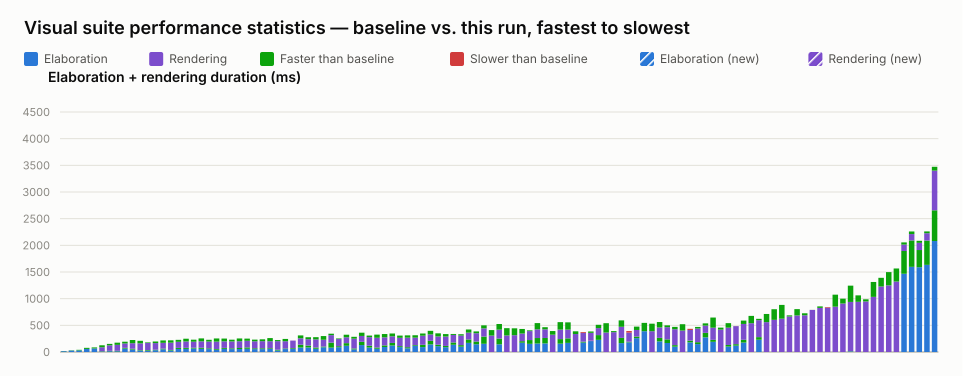

The table this chart was drawn from, first rows:
name, elaboration_unit, elaboration_baseline, elaboration_value, elaboration_delta_ms, elaboration_delta_pct, elaboration_is_new, rendering_unit, rendering_baseline, rendering_value, rendering_delta_ms, rendering_delta_pct, rendering_is_new, total_value
selection_styles.visual.spec.ts › shows …, ms, 18, 15, -3, -16.67, false, , , , , , , 15
typing.visual.spec.ts › renders enum lit…, ms, 32, 27, -5, -15.63, false, , , , , , , 27
typing.visual.spec.ts › keeps user type …, ms, 41, 30, -11, -26.83, false, , , , , , , 30
generate_regions.visual.spec.ts › select…, ms, 78, 58, -20, -25.64, false, , , , , , , 58
typing.visual.spec.ts › renders parametr…, ms, 86, 67, -19, -22.09, false, , , , , , , 67
interface.visual.spec.ts › renders an in…, ms, 15, 9, -6, -40.00, false, ms, 111, 74, -37, -33.33, false, 83
interface.visual.spec.ts › renders inter…, ms, 22, 15, -7, -31.82, false, ms, 130, 103, -27, -20.77, false, 118
port_array.visual.spec.ts › stacked port…, ms, 23, 14, -9, -39.13, false, ms, 152, 111, -41, -26.97, false, 125
parameter.visual.spec.ts › renders modul…, ms, 78, 64, -14, -17.95, false, ms, 115, 82, -33, -28.70, false, 146
struct_passing.visual.spec.ts › renders …, ms, 61, 46, -15, -24.59, false, ms, 164, 104, -60, -36.59, false, 150
mixed_select_breakout.visual.spec.ts › r…, ms, 35, 26, -9, -25.71, false, ms, 175, 127, -48, -27.43, false, 153
typing.visual.spec.ts › renders enum typ…, ms, 36, 24, -12, -33.33, false, ms, 144, 133, -11, -7.64, false, 157
variable_bit_select.visual.spec.ts › ren…, ms, 43, 33, -10, -23.26, false, ms, 154, 124, -30, -19.48, false, 157
inout.visual.spec.ts › renders boundary …, ms, 63, 50, -13, -20.63, false, ms, 154, 109, -45, -29.22, false, 159
inout.visual.spec.ts › routes a mux into…, ms, 39, 28, -11, -28.21, false, ms, 180, 136, -44, -24.44, false, 164
interface.visual.spec.ts › renders inter…, ms, 77, 57, -20, -25.97, false, ms, 151, 114, -37, -24.50, false, 171
generate_regions.visual.spec.ts › marque…, ms, 78, 58, -20, -25.64, false, ms, 171, 120, -51, -29.82, false, 178
parameter.visual.spec.ts › stacks many i…, ms, 80, 65, -15, -18.75, false, ms, 151, 113, -38, -25.17, false, 178
generate_regions.visual.spec.ts › resize…, ms, 80, 59, -21, -26.25, false, ms, 175, 120, -55, -31.43, false, 179
generate_regions.visual.spec.ts › auto-l…, ms, 69, 54, -15, -21.74, false, ms, 160, 127, -33, -20.63, false, 181
nested_case.visual.spec.ts › renders sib…, ms, 56, 42, -14, -25.00, false, ms, 198, 139, -59, -29.80, false, 181
generate_regions.visual.spec.ts › resize…, ms, 77, 59, -18, -23.38, false, ms, 175, 123, -52, -29.71, false, 182
generate_regions.visual.spec.ts › auto-l…, ms, 69, 54, -15, -21.74, false, ms, 162, 129, -33, -20.37, false, 183
generate_regions.visual.spec.ts › resize…, ms, 75, 56, -19, -25.33, false, ms, 179, 127, -52, -29.05, false, 183
parameter.visual.spec.ts › renders param…, ms, 86, 60, -26, -30.23, false, ms, 165, 124, -41, -24.85, false, 184
generate_regions.visual.spec.ts › render…, ms, 70, 54, -16, -22.86, false, ms, 162, 131, -31, -19.14, false, 185
generate_regions.visual.spec.ts › render…, ms, 70, 54, -16, -22.86, false, ms, 168, 133, -35, -20.83, false, 187
generate_regions.visual.spec.ts › resize…, ms, 71, 57, -14, -19.72, false, ms, 190, 131, -59, -31.05, false, 188
typing.visual.spec.ts › keeps struct wir…, ms, 43, 28, -15, -34.88, false, ms, 181, 160, -21, -11.60, false, 188
latch.visual.spec.ts › renders an S-R la…, ms, 66, 55, -11, -16.67, false, ms, 179, 136, -43, -24.02, false, 191
interface.visual.spec.ts › renders inter…, ms, 71, 56, -15, -21.13, false, ms, 143, 144, 1, 0.70, false, 200
mux.visual.spec.ts › renders cascaded ar…, ms, 137, 84, -53, -38.69, false, ms, 174, 120, -54, -31.03, false, 204
mux.visual.spec.ts › renders connected a…, ms, 121, 85, -36, -29.75, false, ms, 156, 120, -36, -23.08, false, 205
inverter.visual.spec.ts › renders scalar…, ms, 84, 61, -23, -27.38, false, ms, 194, 153, -41, -21.13, false, 214
mux.visual.spec.ts › renders a bus with …, ms, 102, 88, -14, -13.73, false, ms, 197, 128, -69, -35.03, false, 216
mux.visual.spec.ts › renders a variable-…, ms, 176, 82, -94, -53.41, false, ms, 167, 140, -27, -16.17, false, 222
mux.visual.spec.ts › renders a bus with …, ms, 109, 90, -19, -17.43, false, ms, 145, 134, -11, -7.59, false, 224
mux.visual.spec.ts › renders connected c…, ms, 166, 117, -49, -29.52, false, ms, 158, 110, -48, -30.38, false, 227
inout.visual.spec.ts › routes an unpacke…, ms, 66, 49, -17, -25.76, false, ms, 219, 184, -35, -15.98, false, 233
mux.visual.spec.ts › renders a register …, ms, 191, 130, -61, -31.94, false, ms, 171, 110, -61, -35.67, false, 240
bus_composition.visual.spec.ts › renders…, ms, 118, 84, -34, -28.81, false, ms, 190, 160, -30, -15.79, false, 244
variable_bit_select_complex.visual.spec.…, ms, 84, 61, -23, -27.38, false, ms, 242, 183, -59, -24.38, false, 244
bus_composition.visual.spec.ts › renders…, ms, 124, 94, -30, -24.19, false, ms, 213, 151, -62, -29.11, false, 245
mux.visual.spec.ts › renders a ternary e…, ms, 170, 122, -48, -28.24, false, ms, 177, 124, -53, -29.94, false, 246
bus_composition.visual.spec.ts › renders…, ms, 110, 92, -18, -16.36, false, ms, 198, 156, -42, -21.21, false, 248
inout.visual.spec.ts › renders an I2C op…, ms, 90, 69, -21, -23.33, false, ms, 222, 179, -43, -19.37, false, 248
mux.visual.spec.ts › renders a packed st…, ms, 129, 115, -14, -10.85, false, ms, 185, 140, -45, -24.32, false, 255
bus_composition.visual.spec.ts › renders…, ms, 135, 92, -43, -31.85, false, ms, 212, 171, -41, -19.34, false, 263
mux.visual.spec.ts › renders muxes with …, ms, 209, 143, -66, -31.58, false, ms, 188, 120, -68, -36.17, false, 263
bus_composition.visual.spec.ts › renders…, ms, 137, 109, -28, -20.44, false, ms, 213, 155, -58, -27.23, false, 264
bus_composition.visual.spec.ts › renders…, ms, 114, 90, -24, -21.05, false, ms, 222, 176, -46, -20.72, false, 266
mux.visual.spec.ts › renders an array in…, ms, 179, 136, -43, -24.02, false, ms, 159, 141, -18, -11.32, false, 277
mux.visual.spec.ts › renders a bus with …, ms, 129, 100, -29, -22.48, false, ms, 204, 179, -25, -12.25, false, 279
mux.visual.spec.ts › renders a loop bloc…, ms, 236, 171, -65, -27.54, false, ms, 186, 127, -59, -31.72, false, 298
mux.visual.spec.ts › renders a register …, ms, 197, 145, -52, -26.40, false, ms, 189, 155, -34, -17.99, false, 300
mux.visual.spec.ts › renders a struct co…, ms, 290, 154, -136, -46.90, false, ms, 210, 153, -57, -27.14, false, 307
mux.visual.spec.ts › renders line jumps …, , , , , , , ms, 411, 308, -103, -25.06, false, 308
mux.visual.spec.ts › renders selected st…, ms, 253, 144, -109, -43.08, false, ms, 272, 166, -106, -38.97, false, 310
mux.visual.spec.ts › renders cut labels …, , , , , , , ms, 447, 310, -137, -30.65, false, 310
mux.visual.spec.ts › renders junction do…, , , , , , , ms, 444, 315, -129, -29.05, false, 315
... 55 more rows
